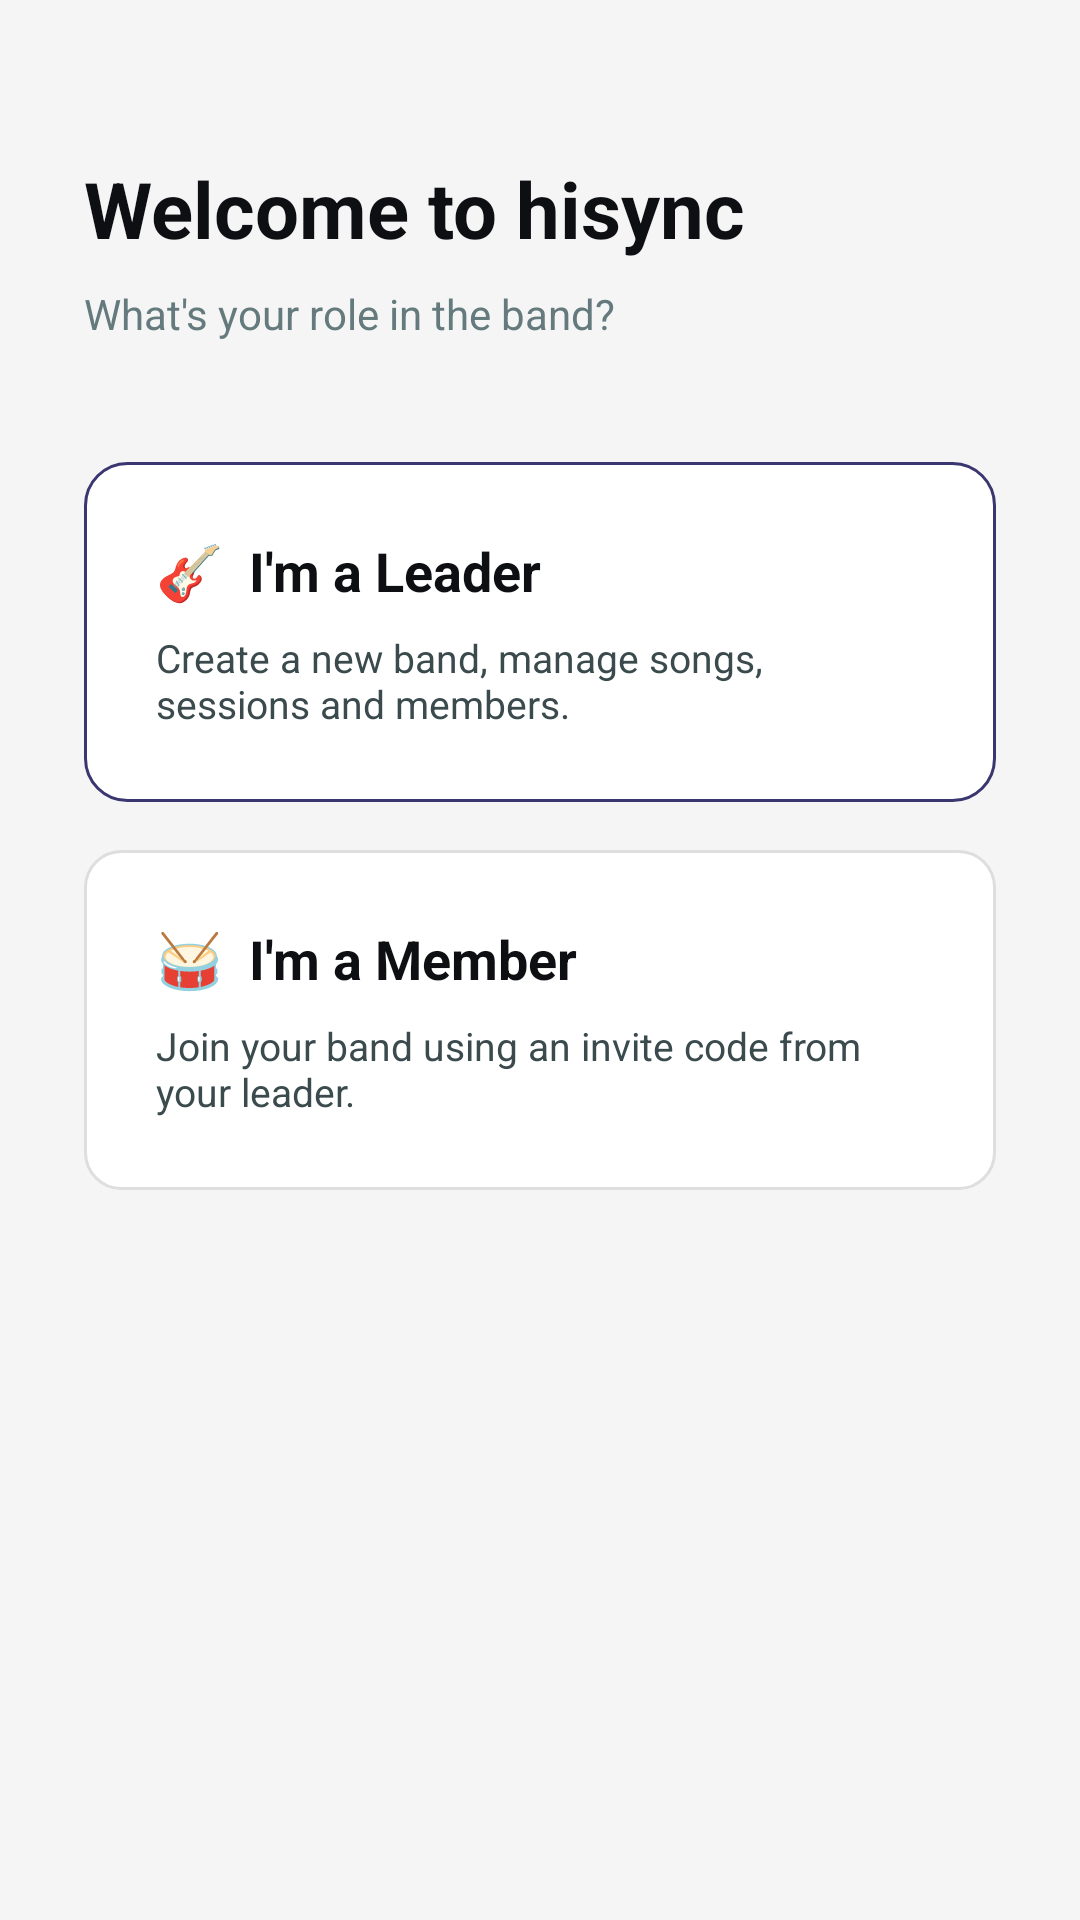

This screen was rendered from an Android layout file. Write that file and the resources it references.
<!-- AndroidManifest.xml: application theme Theme.Hisync -->
<!-- res/layout/activity_band_setup.xml -->
<?xml version="1.0" encoding="utf-8"?>
<ScrollView xmlns:android="http://schemas.android.com/apk/res/android"
    xmlns:app="http://schemas.android.com/apk/res-auto"
    android:layout_width="match_parent"
    android:layout_height="match_parent"
    android:background="@color/bg_primary"
    android:fillViewport="true"
    android:fitsSystemWindows="true">

    <LinearLayout
        android:layout_width="match_parent"
        android:layout_height="wrap_content"
        android:orientation="vertical"
        android:padding="28dp">

        <TextView
            android:layout_width="match_parent"
            android:layout_height="wrap_content"
            android:text="Welcome to hisync"
            android:textSize="26sp"
            android:textStyle="bold"
            android:textColor="@color/text_primary"
            android:layout_marginTop="24dp"
            android:layout_marginBottom="8dp"/>

        <TextView
            android:layout_width="match_parent"
            android:layout_height="wrap_content"
            android:text="What's your role in the band?"
            android:textSize="14sp"
            android:textColor="@color/text_tertiary"
            android:layout_marginBottom="40dp"/>

        
        <LinearLayout
            android:id="@+id/layoutRoleSelect"
            android:layout_width="match_parent"
            android:layout_height="wrap_content"
            android:orientation="vertical">

            
            <LinearLayout
                android:id="@+id/cardLeader"
                android:layout_width="match_parent"
                android:layout_height="wrap_content"
                android:orientation="vertical"
                android:background="@drawable/bg_card_accent"
                android:padding="24dp"
                android:layout_marginBottom="16dp"
                android:clickable="true"
                android:focusable="true">

                <TextView
                    android:layout_width="wrap_content"
                    android:layout_height="wrap_content"
                    android:text="🎸  I'm a Leader"
                    android:textSize="18sp"
                    android:textStyle="bold"
                    android:textColor="@color/text_primary"
                    android:layout_marginBottom="8dp"/>

                <TextView
                    android:layout_width="match_parent"
                    android:layout_height="wrap_content"
                    android:text="Create a new band, manage songs, sessions and members."
                    android:textSize="13sp"
                    android:textColor="@color/text_secondary"/>

            </LinearLayout>

            
            <LinearLayout
                android:id="@+id/cardMember"
                android:layout_width="match_parent"
                android:layout_height="wrap_content"
                android:orientation="vertical"
                android:background="@drawable/bg_card"
                android:padding="24dp"
                android:clickable="true"
                android:focusable="true">

                <TextView
                    android:layout_width="wrap_content"
                    android:layout_height="wrap_content"
                    android:text="🥁  I'm a Member"
                    android:textSize="18sp"
                    android:textStyle="bold"
                    android:textColor="@color/text_primary"
                    android:layout_marginBottom="8dp"/>

                <TextView
                    android:layout_width="match_parent"
                    android:layout_height="wrap_content"
                    android:text="Join your band using an invite code from your leader."
                    android:textSize="13sp"
                    android:textColor="@color/text_secondary"/>

            </LinearLayout>

        </LinearLayout>

        
        <LinearLayout
            android:id="@+id/layoutCreateBand"
            android:layout_width="match_parent"
            android:layout_height="wrap_content"
            android:orientation="vertical"
            android:visibility="gone">

            <TextView
                android:id="@+id/tvBackToRole1"
                android:layout_width="wrap_content"
                android:layout_height="wrap_content"
                android:text="← Back"
                android:textSize="14sp"
                android:textColor="@color/purple_primary"
                android:layout_marginBottom="24dp"
                android:clickable="true"
                android:focusable="true"/>

            <TextView
                android:layout_width="match_parent"
                android:layout_height="wrap_content"
                android:text="Create your band"
                android:textSize="20sp"
                android:textStyle="bold"
                android:textColor="@color/text_primary"
                android:layout_marginBottom="24dp"/>

            <com.google.android.material.textfield.TextInputLayout
                android:id="@+id/tilBandName"
                style="@style/Widget.MaterialComponents.TextInputLayout.OutlinedBox"
                android:layout_width="match_parent"
                android:layout_height="wrap_content"
                android:hint="Band name"
                android:layout_marginBottom="16dp">
                <com.google.android.material.textfield.TextInputEditText
                    android:id="@+id/etBandName"
                    android:layout_width="match_parent"
                    android:layout_height="wrap_content"
                    android:textColor="@color/text_primary"/>
            </com.google.android.material.textfield.TextInputLayout>

            <com.google.android.material.textfield.TextInputLayout
                android:id="@+id/tilBandDesc"
                style="@style/Widget.MaterialComponents.TextInputLayout.OutlinedBox"
                android:layout_width="match_parent"
                android:layout_height="wrap_content"
                android:hint="Description (optional)"
                android:layout_marginBottom="24dp">
                <com.google.android.material.textfield.TextInputEditText
                    android:id="@+id/etBandDesc"
                    android:layout_width="match_parent"
                    android:layout_height="wrap_content"
                    android:textColor="@color/text_primary"/>
            </com.google.android.material.textfield.TextInputLayout>

            <com.google.android.material.button.MaterialButton
                android:id="@+id/btnCreateBand"
                android:layout_width="match_parent"
                android:layout_height="52dp"
                android:text="Create Band"
                android:textColor="@color/white"
                app:backgroundTint="@color/purple_primary"
                app:cornerRadius="12dp"/>

        </LinearLayout>

        
        <LinearLayout
            android:id="@+id/layoutJoinBand"
            android:layout_width="match_parent"
            android:layout_height="wrap_content"
            android:orientation="vertical"
            android:visibility="gone">

            <TextView
                android:id="@+id/tvBackToRole2"
                android:layout_width="wrap_content"
                android:layout_height="wrap_content"
                android:text="← Back"
                android:textSize="14sp"
                android:textColor="@color/purple_primary"
                android:layout_marginBottom="24dp"
                android:clickable="true"
                android:focusable="true"/>

            <TextView
                android:layout_width="match_parent"
                android:layout_height="wrap_content"
                android:text="Join your band"
                android:textSize="20sp"
                android:textStyle="bold"
                android:textColor="@color/text_primary"
                android:layout_marginBottom="8dp"/>

            <TextView
                android:layout_width="match_parent"
                android:layout_height="wrap_content"
                android:text="Ask your leader for the invite code."
                android:textSize="13sp"
                android:textColor="@color/text_tertiary"
                android:layout_marginBottom="24dp"/>

            <com.google.android.material.textfield.TextInputLayout
                android:id="@+id/tilInviteCode"
                style="@style/Widget.MaterialComponents.TextInputLayout.OutlinedBox"
                android:layout_width="match_parent"
                android:layout_height="wrap_content"
                android:hint="Invite code"
                android:layout_marginBottom="24dp">
                <com.google.android.material.textfield.TextInputEditText
                    android:id="@+id/etInviteCode"
                    android:layout_width="match_parent"
                    android:layout_height="wrap_content"
                    android:inputType="textCapCharacters"
                    android:textColor="@color/text_primary"/>
            </com.google.android.material.textfield.TextInputLayout>

            <com.google.android.material.button.MaterialButton
                android:id="@+id/btnJoinBand"
                android:layout_width="match_parent"
                android:layout_height="52dp"
                android:text="Join Band"
                android:textColor="@color/white"
                app:backgroundTint="@color/purple_primary"
                app:cornerRadius="12dp"/>

        </LinearLayout>

    </LinearLayout>
</ScrollView>
<!-- resources referenced by this layout -->
<resources>
  <color name="bg_primary">#F5F5F5</color>
  <color name="purple_primary">#EF4B3C</color>
  <color name="text_primary">#0D0F12</color>
  <color name="text_secondary">#3A4A4D</color>
  <color name="text_tertiary">#647A7D</color>
  <color name="white">#FFFFFFFF</color>
  <!-- drawable bg_card (drawable) -->
  <?xml version="1.0" encoding="utf-8"?>
  <shape xmlns:android="http://schemas.android.com/apk/res/android"
      android:shape="rectangle">
      <solid android:color="@color/bg_surface" />
      <stroke android:width="1dp" android:color="@color/divider" />
      <corners android:radius="12dp" />
  </shape>
  <!-- drawable bg_card_accent (drawable) -->
  <?xml version="1.0" encoding="utf-8"?>
  <shape xmlns:android="http://schemas.android.com/apk/res/android"
      android:shape="rectangle">
      <solid android:color="@color/bg_surface" />
      <stroke android:width="1dp" android:color="#3A3670" />
      <corners android:radius="14dp" />
  </shape>
  <style name="Theme.Hisync" parent="Base.Theme.Hisync" />
  <color name="bg_surface">#FFFFFF</color>
  <color name="divider">#DEDEDE</color>
  <style name="Base.Theme.Hisync" parent="Theme.Material3.DayNight.NoActionBar">
          <item name="android:statusBarColor">@color/bg_primary</item>
          <item name="android:navigationBarColor">@color/bg_surface</item>
          <item name="android:windowLightStatusBar" tools:targetApi="m">false</item>
      </style>
</resources>
